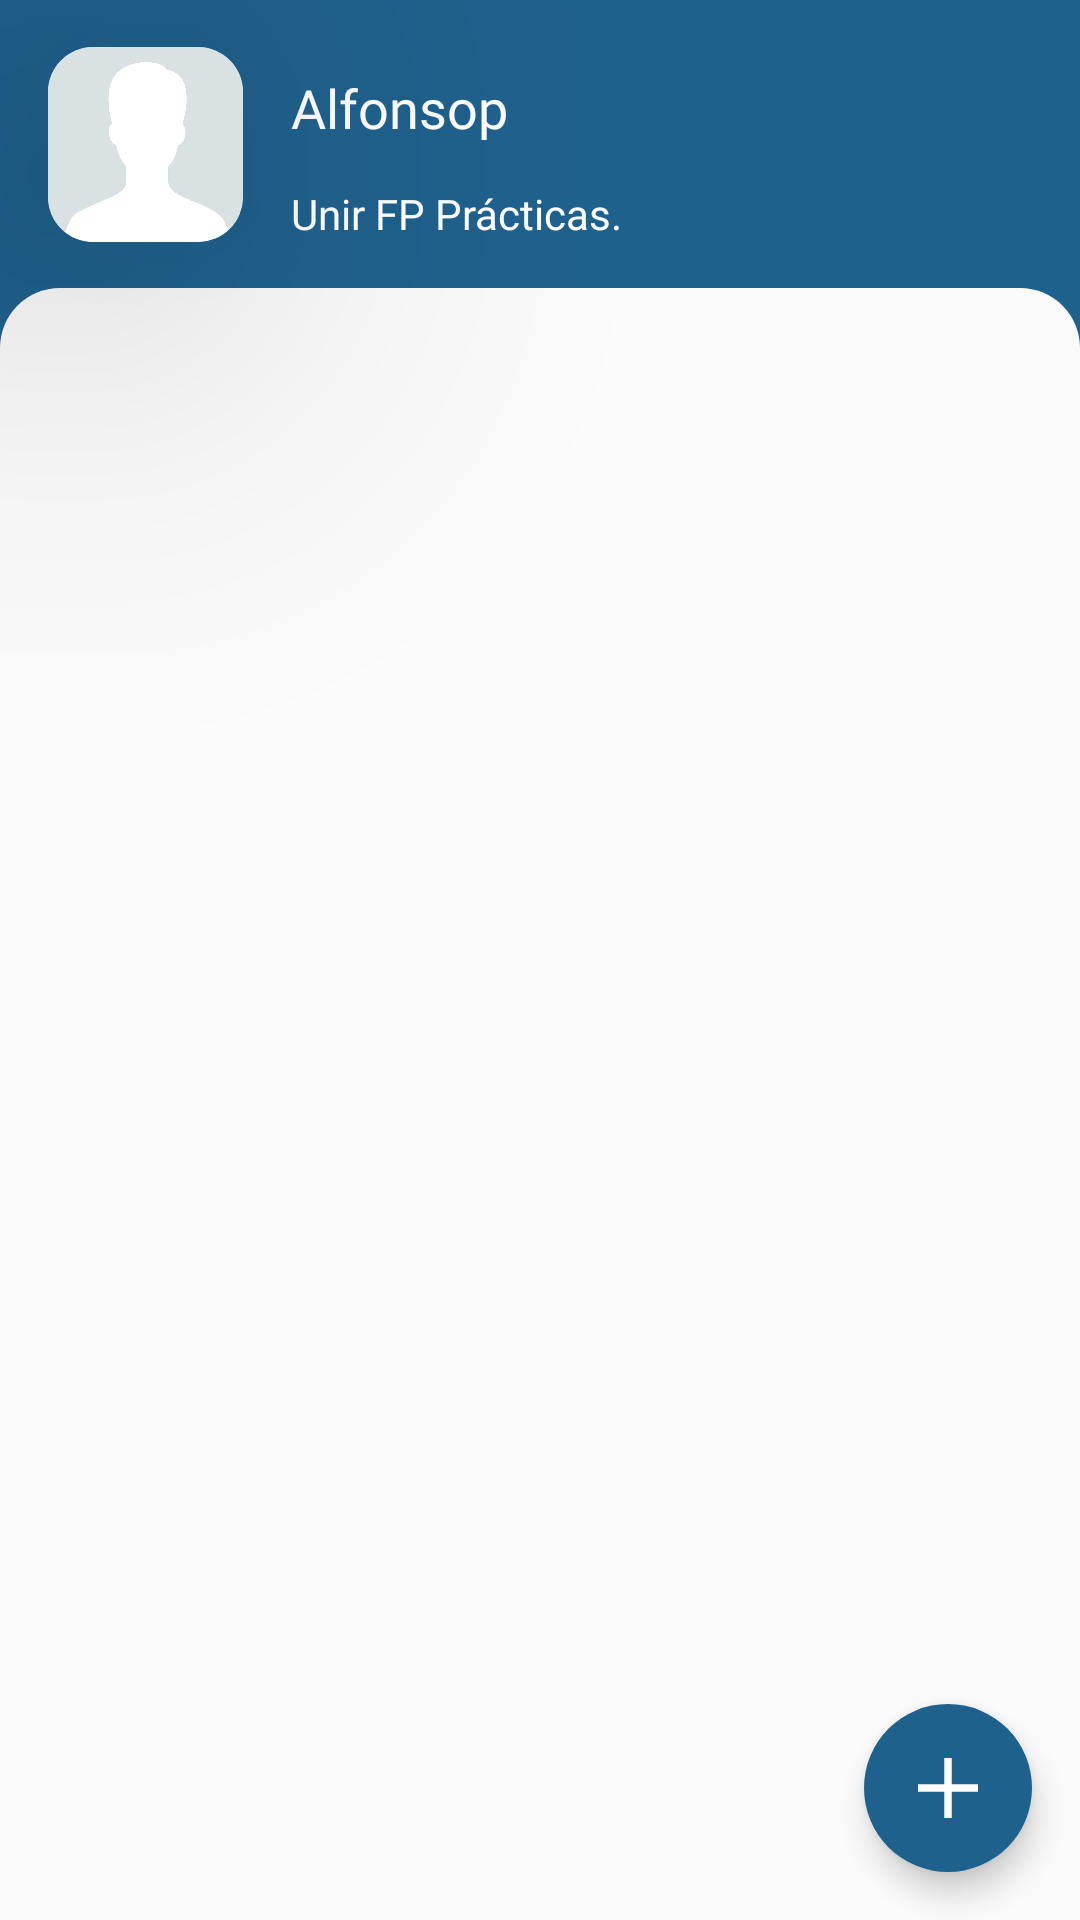

The Android layout XML behind this screen, and the referenced resources:
<!-- AndroidManifest.xml: application theme Theme.TaskSphere -->
<!-- res/layout/fragment_comunicados.xml -->
<?xml version="1.0" encoding="utf-8"?>
    
<RelativeLayout
    xmlns:android="http://schemas.android.com/apk/res/android"
    xmlns:tools="http://schemas.android.com/tools"
    xmlns:app="http://schemas.android.com/apk/res-auto"
    android:layout_width="match_parent"
    android:layout_height="match_parent">

    <ScrollView
        android:layout_width="match_parent"
        android:layout_height="match_parent"
        android:fillViewport="true">

        <androidx.constraintlayout.widget.ConstraintLayout
            android:id="@+id/home_container"
            android:background="@color/azulOscuro"
            android:layout_width="match_parent"
            android:layout_height="wrap_content"
            tools:context=".ProfileFragment">


            <TextView
                android:id="@+id/username"
                android:layout_width="wrap_content"
                android:layout_height="wrap_content"
                android:layout_marginStart="16dp"
                android:layout_marginTop="8dp"
                android:fontFamily="@font/poppins_semibold"
                android:text="Alfonsop"
                android:textColor="@color/white"
                android:textSize="18sp"
                app:layout_constraintBottom_toTopOf="@+id/recyclerContainer"
                app:layout_constraintStart_toEndOf="@+id/cardView"
                app:layout_constraintTop_toTopOf="@+id/cardView"
                app:layout_constraintVertical_bias="0.0" />

            <TextView
                android:id="@+id/userRole"
                android:layout_width="wrap_content"
                android:layout_height="wrap_content"
                android:layout_marginStart="16dp"
                android:layout_marginTop="8dp"
                android:fontFamily="@font/poppins_regular"
                android:text="Unir FP Prácticas."
                android:textColor="@color/white"
                android:textSize="14sp"
                app:layout_constraintBottom_toBottomOf="@+id/cardView"
                app:layout_constraintStart_toEndOf="@+id/cardView"
                app:layout_constraintTop_toBottomOf="@+id/username"
                app:layout_constraintVertical_bias="1.0" />

            <androidx.cardview.widget.CardView
                android:id="@+id/cardView"

                android:layout_width="65dp"
                android:layout_height="65dp"
                android:layout_marginStart="16dp"

                android:padding="10dp"
                app:cardCornerRadius="15dp"

                app:cardElevation="80dp"
                app:layout_constraintBottom_toTopOf="@+id/recyclerContainer"
                app:layout_constraintEnd_toEndOf="parent"
                app:layout_constraintHorizontal_bias="0.0"
                app:layout_constraintStart_toStartOf="parent"
                app:layout_constraintTop_toTopOf="parent">

                <ImageView
                    android:id="@+id/profileImg"
                    android:layout_width="wrap_content"
                    android:layout_height="wrap_content"
                    android:adjustViewBounds="true"
                    android:contentDescription="TODO"
                    android:cropToPadding="true"
                    android:elevation="5dp"
                    android:src="@drawable/defaultavatar"/>
            </androidx.cardview.widget.CardView>

            <LinearLayout
                android:id="@+id/recyclerContainer"
                android:layout_width="match_parent"
                android:layout_height="0dp"
                android:background="@drawable/rounded_main"
                android:elevation="-1dp"
                android:paddingTop="8dp"
                android:orientation="vertical"
                app:layout_constraintBottom_toBottomOf="parent"
                app:layout_constraintEnd_toEndOf="parent"
                app:layout_constraintHeight_percent="0.85"
                app:layout_constraintHorizontal_bias="0.0"
                app:layout_constraintStart_toStartOf="parent">

                <androidx.recyclerview.widget.RecyclerView
                    android:id="@+id/recyclerViewComunicados"
                    android:layout_width="match_parent"
                    android:layout_height="match_parent">
                </androidx.recyclerview.widget.RecyclerView>


            </LinearLayout>



        </androidx.constraintlayout.widget.ConstraintLayout>

    </ScrollView>
    <com.google.android.material.floatingactionbutton.FloatingActionButton
        android:id="@+id/add_news_button"
        style="@style/Widget.MaterialComponents.ExtendedFloatingActionButton.Icon"
        android:layout_width="wrap_content"
        android:layout_height="wrap_content"
        android:layout_alignParentBottom="true"
        android:layout_alignParentEnd="true"
        android:layout_marginStart="16dp"
        android:layout_marginBottom="16dp"
        android:layout_marginEnd="16dp"
        android:elevation="5dp"
        android:src="@drawable/add_circle"
        app:backgroundTint="@color/azulOscuro"
        app:maxImageSize="40dp"
        app:tint="@color/white"
        tools:ignore="SpeakableTextPresentCheck" />


</RelativeLayout>
<!-- resources referenced by this layout -->
<resources>
  <color name="azulOscuro">#1F618D</color>
  <color name="white">#FFFFFFFF</color>
  <!-- drawable add_circle (drawable) -->
  <vector xmlns:android="http://schemas.android.com/apk/res/android"
      android:width="154dp"
      android:height="154dp"
      android:viewportWidth="24"
      android:viewportHeight="24">
    <path
        android:pathData="M11.25,12.75V18H12.75V12.75H18V11.25H12.75V6H11.25V11.25H6V12.75H11.25Z"
        android:fillColor="@color/white"
        android:fillType="evenOdd"/>
  </vector>
  <!-- drawable defaultavatar: jpg bitmap (drawable, 28913 bytes) -->
  <!-- drawable rounded_main (drawable) -->
  <shape xmlns:android="http://schemas.android.com/apk/res/android">
      <corners android:topLeftRadius="20dp"
          android:topRightRadius="20dp"/>
      <solid
          android:color="@color/grayBackground"/>
  </shape>
  <style name="Theme.TaskSphere" parent="Base.Theme.TaskSphere" />
  <color name="grayBackground">#FAFAFA</color>
  <style name="Base.Theme.TaskSphere" parent="Theme.Material3.DayNight.NoActionBar">
          <item name="colorPrimary">@color/black</item>
          <item name="colorControlActivated">@color/azulClaro</item>
          <item name="android:colorActivatedHighlight">@color/azulClaro</item>
          <item name="colorSecondaryVariant">@color/azulClaro</item>
          <item name="colorOnBackground">@color/azulClaro</item>
          <item name="colorSurface">@color/azulClaro</item>
          <item name="colorPrimaryVariant">@color/azulClaro</item>
          <item name="colorSecondary">@color/azulClaro</item>
          <item name="colorOnPrimary">@color/white</item>
          <item name="android:checkedButton">@color/white</item>
  
          <item name="colorError">@color/azulClaro</item>
  
      </style>
  <color name="black">#FF000000</color>
  <color name="azulClaro">#5DADE2</color>
</resources>
